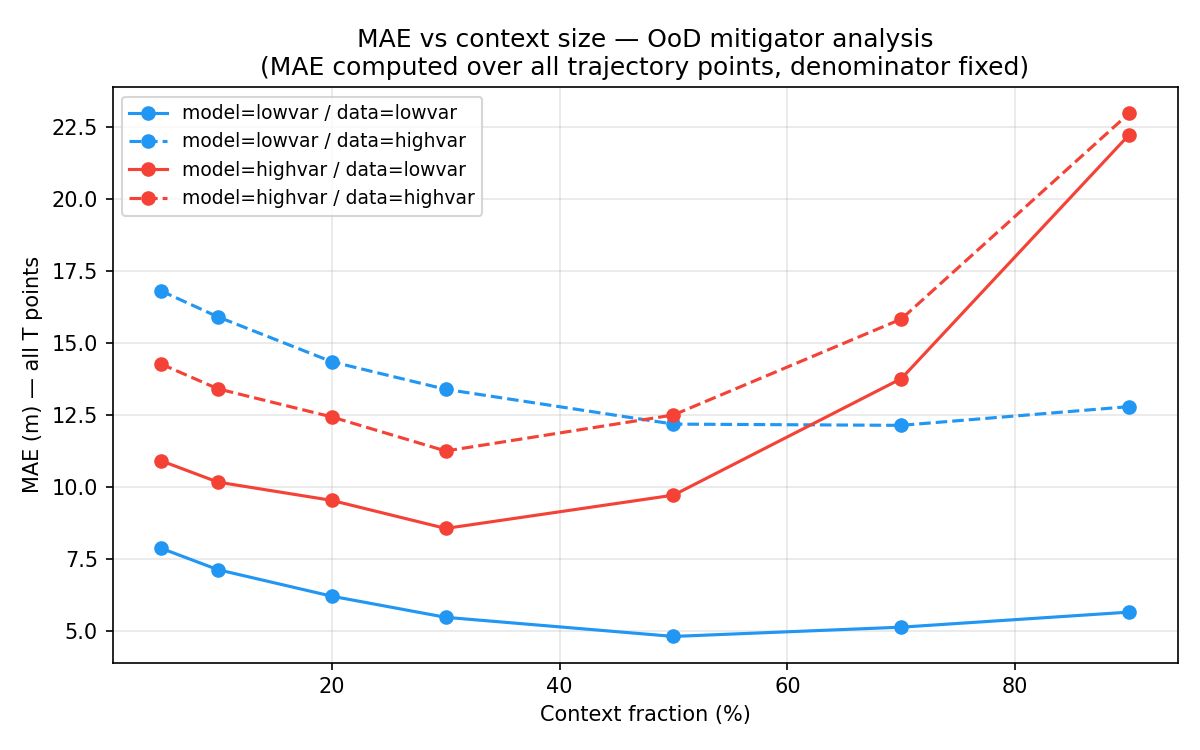

Values plotted in this chart, from the file beside it:
model_domain, data_domain, context_frac, mae
lowvar, lowvar, 0.05, 7.868
lowvar, lowvar, 0.1, 7.122
lowvar, lowvar, 0.2, 6.201
lowvar, lowvar, 0.3, 5.467
lowvar, lowvar, 0.5, 4.804
lowvar, lowvar, 0.7, 5.125
lowvar, lowvar, 0.9, 5.648
lowvar, highvar, 0.05, 16.81
lowvar, highvar, 0.1, 15.9
lowvar, highvar, 0.2, 14.35
lowvar, highvar, 0.3, 13.39
lowvar, highvar, 0.5, 12.18
lowvar, highvar, 0.7, 12.14
lowvar, highvar, 0.9, 12.79
highvar, lowvar, 0.05, 10.91
highvar, lowvar, 0.1, 10.16
highvar, lowvar, 0.2, 9.529
highvar, lowvar, 0.3, 8.555
highvar, lowvar, 0.5, 9.711
highvar, lowvar, 0.7, 13.76
highvar, lowvar, 0.9, 22.23
highvar, highvar, 0.05, 14.27
highvar, highvar, 0.1, 13.4
highvar, highvar, 0.2, 12.43
highvar, highvar, 0.3, 11.24
highvar, highvar, 0.5, 12.5
highvar, highvar, 0.7, 15.83
highvar, highvar, 0.9, 22.97
